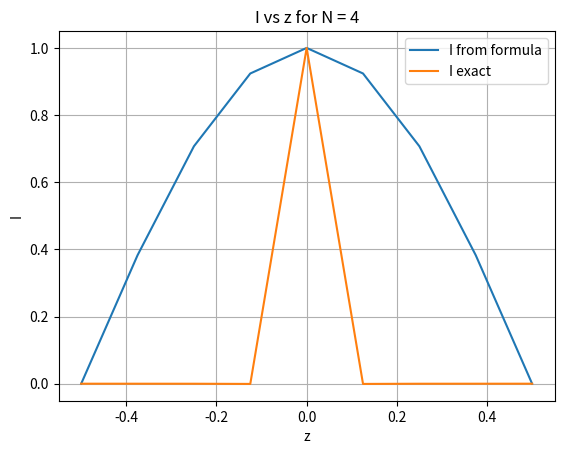

This chart was generated by the following Python code:
"""
        			EE2703:Applied Programming Lab
      				          Endsem
Name  :Harisankar K J
RollNo:EE20B043
"""
import numpy as np
import matplotlib.pyplot as plt
import sys

# initializing values
l = 0.5
N = 4  # change the value of N from here to 100 if needed
dz = l/N
lmda = 2.0
k = 2*np.pi/lmda
a = 0.01
mu0 = 4e-7*np.pi

# Q1
i = np.linspace(-N, N, 2*N+1)  # i ranges from -N to N
z = i*dz                       # Defining the vector z
I = np.array
Im = 1.0
Iupper = Im*np.sin(k*(l - z[N:]))
Ilower = Im*np.sin(k*(l + z[:-(N+1)]))
I = np.append(Ilower, Iupper)            # I calculated from formula
u = np.delete(z, 0)
u = np.delete(u, -1)
u = np.delete(u, N-1)
j = np.delete(I, 0)
j = np.delete(j, -1)
j = np.delete(j, N-1)

# Q2
Id = np.identity(2*N-2)
M = 1/(2*np.pi*a)*Id

# Q3
Rz = np.sqrt(np.add(a*a, np.square(np.subtract.outer(z, z))))
Ru = np.sqrt(np.add(a*a, np.square(np.subtract.outer(u, u))))
list = np.delete(np.arange(1, 2*N), N-1)
RiN = Rz[list, N]
Pb = (mu0/(4*np.pi))*((np.exp(-1j*k*RiN))*dz)/RiN
P = (mu0/(4*np.pi))*((np.exp(-1j*Ru*k))/Ru)*dz

# Q4:
Qb = -(Pb*a/mu0*(-1j*k/RiN-1/RiN**2))
Q = -(P*a/mu0*(-1j*k/Ru-1/Ru**2))

# Q5
J = np.dot(np.linalg.inv(M-Q), (Qb*Im))
list = J.tolist()                          # Considering Boundary conditions
list.insert(0, 0)
list.insert(N, Im)
list.insert(2*N, 0)
J = np.array(list)

# Plotting
plt.figure()
plt.title("I vs z for N = "+str(N))
plt.xlabel("z")
plt.ylabel("I")
plt.plot(z, I, label="I from formula")
plt.plot(z, J, label="I exact")
plt.grid()
plt.legend()
plt.show()

# Printing Values
print("\nz = \n", z.round(2))
print("\nRu= \n", Ru.round(2))
print("\nRz= \n", Rz.round(2))
print("\nRiN = \n", Rz[N, :].round(2))
print("\nPb= \n", (Pb*1e8).round(2))
print("\nP= \n", (P*1e8).round(2))
print("\nQb = \n", Qb.round(2))
print("\nI = \n", I.round(2))
print("\nJ = \n", J.round(8))
